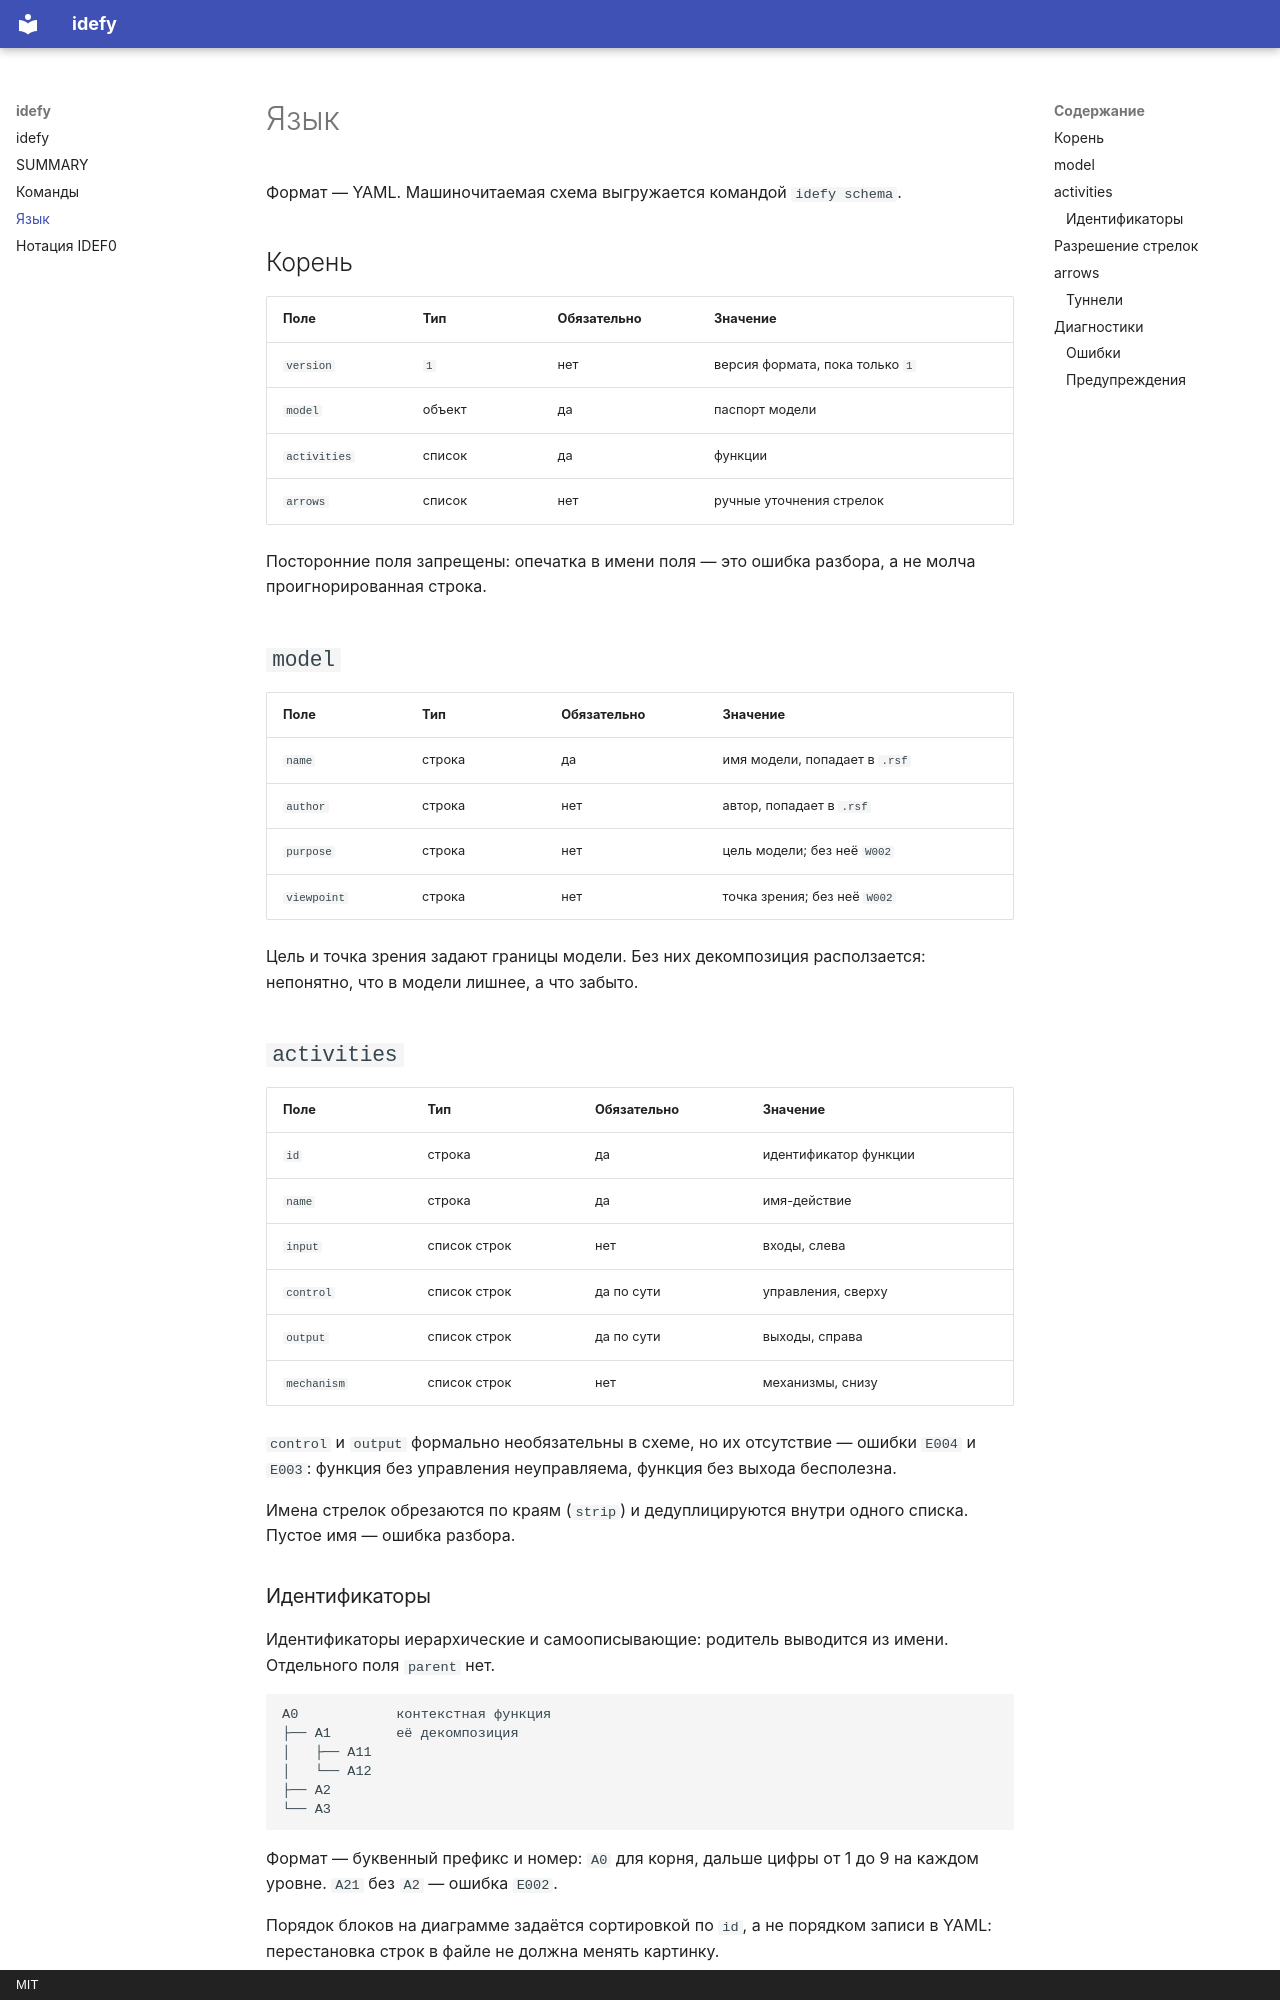

repository: Trum-ok/idefy · page: dsl/index.html · generator: mkdocs · copyright: MIT

# Язык

Формат — YAML. Машиночитаемая схема выгружается командой `idefy schema`.

## Корень

| Поле         | Тип     | Обязательно | Значение                        |
|--------------|---------|-------------|---------------------------------|
| `version`    | `1`     | нет         | версия формата, пока только `1` |
| `model`      | объект  | да          | паспорт модели                  |
| `activities` | список  | да          | функции                         |
| `arrows`     | список  | нет         | ручные уточнения стрелок        |

Посторонние поля запрещены: опечатка в имени поля — это ошибка разбора, а не
молча проигнорированная строка.

## `model`

| Поле        | Тип    | Обязательно | Значение                                      |
|-------------|--------|-------------|-----------------------------------------------|
| `name`      | строка | да          | имя модели, попадает в `.rsf`                 |
| `author`    | строка | нет         | автор, попадает в `.rsf`                      |
| `purpose`   | строка | нет         | цель модели; без неё `W002`                   |
| `viewpoint` | строка | нет         | точка зрения; без неё `W002`                  |

Цель и точка зрения задают границы модели. Без них декомпозиция расползается:
непонятно, что в модели лишнее, а что забыто.

## `activities`

| Поле        | Тип             | Обязательно | Значение                     |
|-------------|-----------------|-------------|------------------------------|
| `id`        | строка          | да          | идентификатор функции        |
| `name`      | строка          | да          | имя-действие                 |
| `input`     | список строк    | нет         | входы, слева                 |
| `control`   | список строк    | да по сути  | управления, сверху           |
| `output`    | список строк    | да по сути  | выходы, справа               |
| `mechanism` | список строк    | нет         | механизмы, снизу             |

`control` и `output` формально необязательны в схеме, но их отсутствие — ошибки
`E004` и `E003`: функция без управления неуправляема, функция без выхода
бесполезна.

Имена стрелок обрезаются по краям (`strip`) и дедуплицируются внутри одного
списка. Пустое имя — ошибка разбора.

### Идентификаторы

Идентификаторы иерархические и самоописывающие: родитель выводится из имени.
Отдельного поля `parent` нет.

```
A0            контекстная функция
├── A1        её декомпозиция
│   ├── A11
│   └── A12
├── A2
└── A3
```

Формат — буквенный префикс и номер: `A0` для корня, дальше цифры от 1 до 9 на
каждом уровне. `A21` без `A2` — ошибка `E002`.

Порядок блоков на диаграмме задаётся сортировкой по `id`, а не порядком записи
в YAML: перестановка строк в файле не должна менять картинку.
